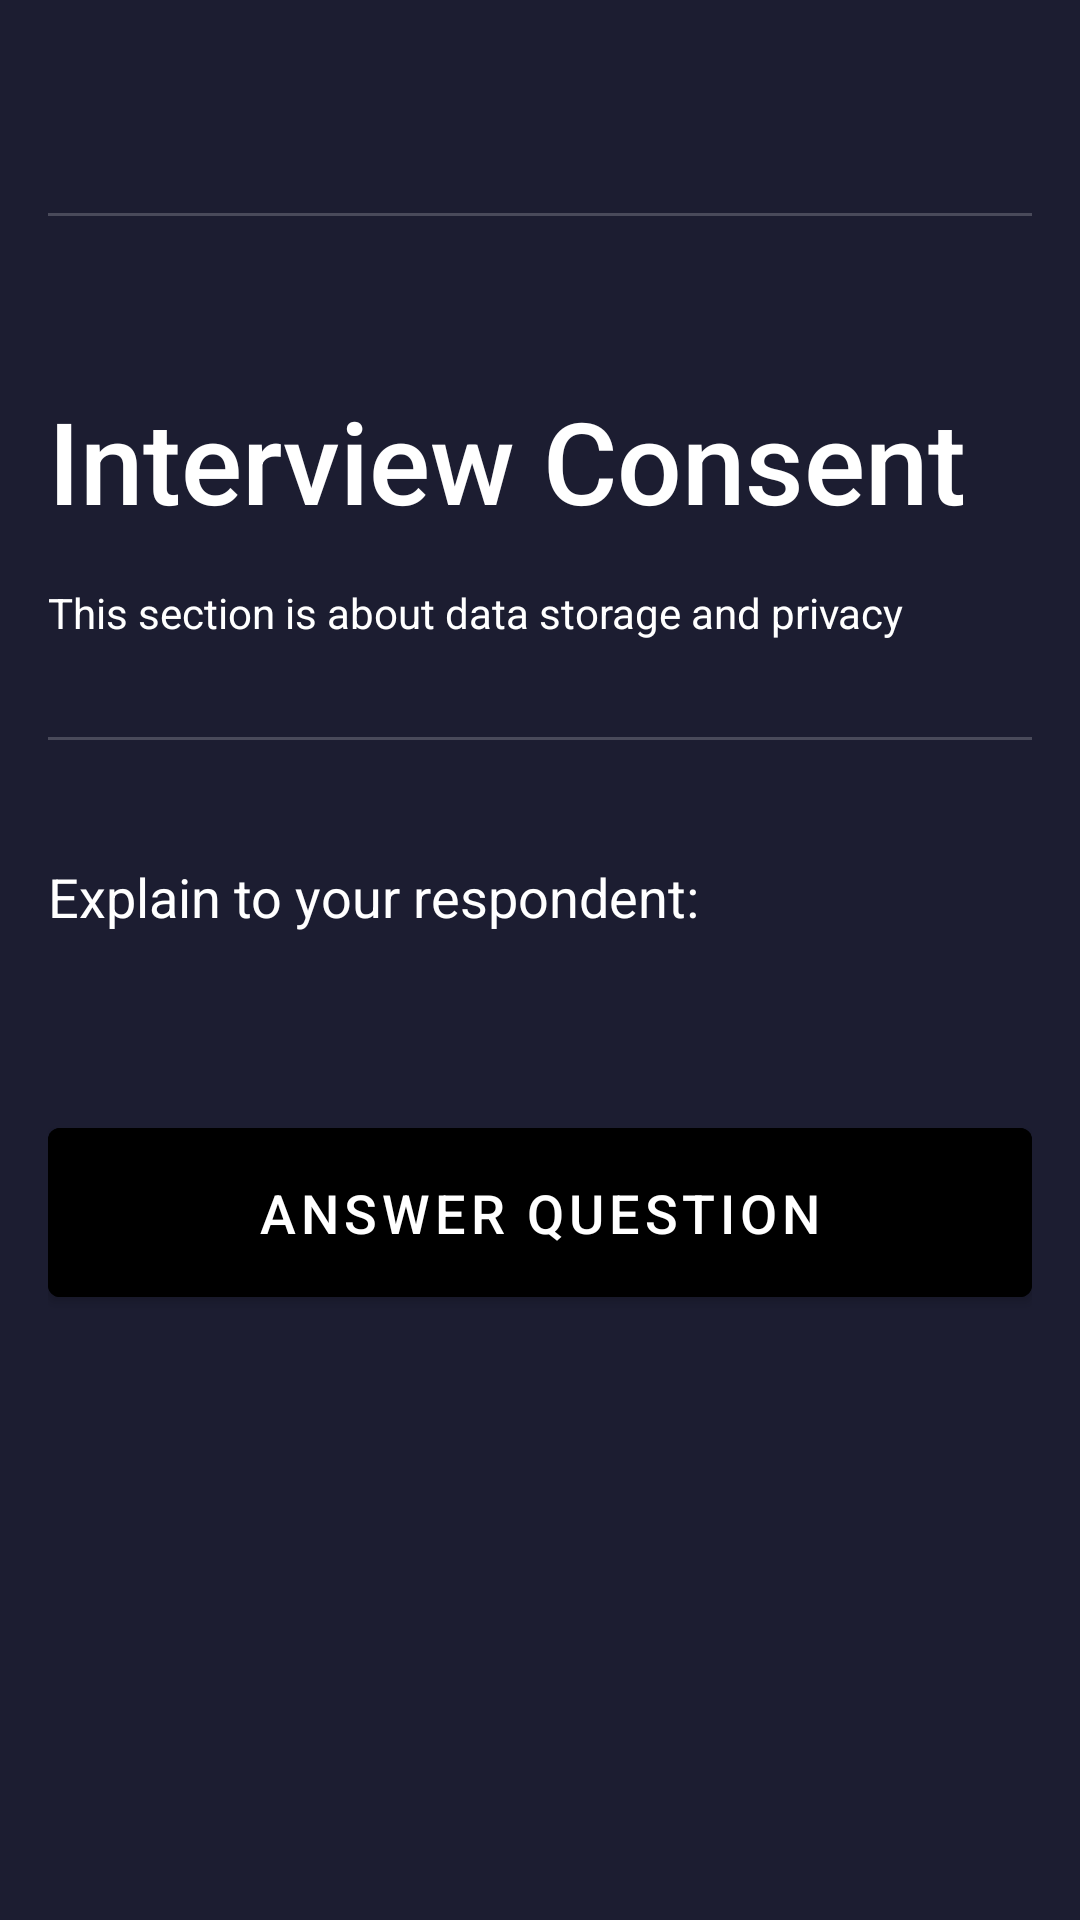

Produce the Android XML layout that renders to this screen, including the resource entries it uses.
<!-- AndroidManifest.xml: application theme AppTheme -->
<!-- res/layout/fragment_consent_written.xml -->
<?xml version="1.0" encoding="utf-8"?>
<LinearLayout
    xmlns:android="http://schemas.android.com/apk/res/android"
    xmlns:tools="http://schemas.android.com/tools"
    android:layout_width="match_parent"
    android:layout_height="match_parent"
    android:orientation="vertical">

    <TextView
        android:id="@+id/txtStepNumber"
        android:layout_width="match_parent"
        android:layout_height="wrap_content"
        android:layout_marginTop="36dp"
        android:layout_marginStart="@dimen/default_padding"
        android:layout_marginEnd="@dimen/default_padding"
        android:textAlignment="viewStart"
        tools:text="Step 1/4" />

    <View
        style="@style/Divider"
        android:layout_marginStart="@dimen/default_padding"
        android:layout_marginEnd="@dimen/default_padding" />

    <ScrollView
        android:layout_width="match_parent"
        android:layout_height="0dp"
        android:layout_weight="1"
        android:fillViewport="true">

        <LinearLayout
            android:layout_width="match_parent"
            android:layout_height="wrap_content"
            android:orientation="vertical"
            android:padding="@dimen/default_padding"
            android:textAlignment="viewStart">

            <TextView
                style="@style/TextTitle"
                android:layout_width="match_parent"
                android:layout_height="wrap_content"
                android:textAlignment="inherit"
                android:text="@string/consentwritten_title" />

            <TextView
                style="@style/BodyText"
                android:id="@+id/txtDescription"
                android:layout_width="match_parent"
                android:layout_height="wrap_content"
                android:layout_marginBottom="@dimen/default_padding"
                android:textAlignment="inherit"
                android:text="@string/consentwritten_about" />

            <View
                style="@style/Divider" />

            <TextView
                style="@style/DescText"
                android:layout_width="wrap_content"
                android:layout_height="wrap_content"
                android:layout_marginTop="@dimen/large_padding"
                android:layout_marginBottom="@dimen/large_padding"
                android:textAlignment="inherit"
                android:text="@string/consentwritten_subheading" />

            <TextView
                style="@style/BodyText"
                android:id="@+id/consentText"
                android:layout_width="wrap_content"
                android:layout_height="wrap_content"
                android:lineSpacingMultiplier="1.3"
                android:layout_marginEnd="@dimen/xlarge_padding"
                android:layout_marginBottom="@dimen/default_padding"
                android:textAlignment="inherit"
                tools:text="@string/consentwritten_text_2" />

            <Button
                android:id="@+id/btn_answer_questions"
                style="@style/Button"
                android:text="@string/consentwritten_btn_answer_question" />

        </LinearLayout>
    </ScrollView>
</LinearLayout>
<!-- resources referenced by this layout -->
<resources>
  <dimen name="default_padding">16dp</dimen>
  <dimen name="large_padding">24dp</dimen>
  <dimen name="xlarge_padding">48dp</dimen>
  <string name="consentwritten_about">This section is about data storage and privacy</string>
  <string name="consentwritten_btn_answer_question">Answer Question</string>
  <string name="consentwritten_subheading">Explain to your respondent:</string>
  <string name="consentwritten_text_2">6. Your responses will be kept online, in a secure way - they will not be publicly shared or accessible. Your responses will be confidential.\n\n
  7. If you report certain sensitive information to me, such as incidents of harm to yourself or others, I may be required to report them for further investigation, or will refer you to places where you can access support and services, if you wish.\n\n
  8. If you disclose certain unethical or illegal actions on part of the team or responding organization staff, I may be required to escalate those for investigation and review.\n\n
  If providing consent on behalf of someone else, please explain to your respondent:\n\n
  9. You are consenting to the above on behalf of your minor child, or in your capacity as caregiver for the person to be interviewed if mentally or physically disabled.
  </string>
  <string name="consentwritten_title">Interview Consent</string>
  <style name="BodyText" parent="TextAppearance.AppCompat.Body1">
          <item name="android:textColor">@color/white</item>
      </style>
  <style name="DescText" parent="TextAppearance.AppCompat.Medium">
          <item name="android:textColor">@color/white</item>
      </style>
  <style name="Divider">
          <item name="android:layout_width">match_parent</item>
          <item name="android:layout_height">1dp</item>
          <item name="android:layout_marginTop">@dimen/default_padding</item>
          <item name="android:layout_marginBottom">@dimen/default_padding</item>
          <item name="android:background">@color/divider_color</item>
      </style>
  <style name="TextTitle" parent="TextAppearance.AppCompat.Title">
          <item name="android:textSize">38sp</item>
          <item name="android:textColor">@color/white</item>
          <item name="android:layout_marginBottom">@dimen/default_padding</item>
          <item name="android:layout_marginTop">@dimen/large_padding</item>
      </style>
  <color name="white">#ffffff</color>
  <color name="divider_color">#494a5a</color>
  <color name="colorPrimary">@color/orange</color>
  <color name="colorPrimaryDark">#333446</color>
  <color name="colorAccent">#bb0055</color>
  <color name="background_default">#1c1d31</color>
  <style name="Widget.App.Snackbar" parent="Widget.MaterialComponents.Snackbar.FullWidth">
      </style>
  <color name="error_text_color">#FF3B00</color>
  <style name="Widget.ProgressIndicator" parent="@android:style/Widget">
          <item name="android:orientation">horizontal</item>
          <item name="android:gravity">center_vertical</item>
      </style>
  <style name="Widget.LinearProgressIndicator" parent="Widget.MaterialComponents.LinearProgressIndicator">
          <item name="trackThickness">@dimen/small_padding</item>
          <item name="trackColor">@color/colorAccentDimmed</item>
          <item name="indicatorColor">@color/colorAccent</item>
      </style>
  <color name="orange">#ff9d00</color>
  <string name="expandcollapseindicator_contentdescription_collapsed">Collapsed</string>
  <string name="expandcollapseindicator_contentdescription_expanded">Expanded</string>
  <dimen name="small_padding">8dp</dimen>
  <color name="colorAccentDimmed">#EAB2CC</color>
</resources>
